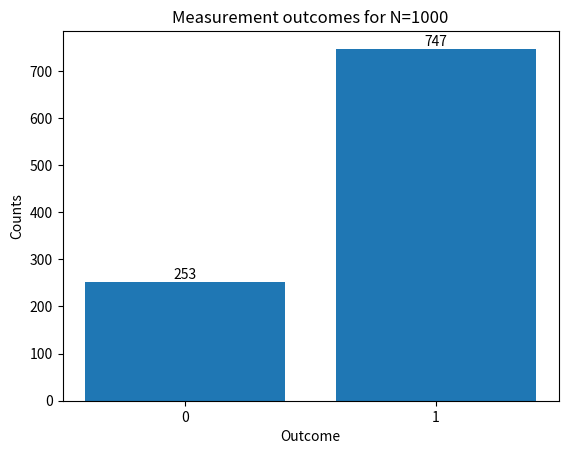

The script that saved this image:
import random

import matplotlib.pyplot as plt
import sympy as sp


def exercise2(N=1000):
    """Goal: Compute and simulate measurement probabilities, then plot a histogram.

    Qubit: |ψ⟩ = 1/2|0⟩ + (√3/2)|1⟩
    Theoretical probabilities: P(0), P(1)
    Simulate N measurements and plot histogram.
    """
    # 1. Define the amplitudes for |0⟩ and |1⟩ using sympy for exact arithmetic
    #    |ψ⟩ = (1/2)|0⟩ + (√3/2)|1⟩
    amp_0 = sp.Rational(1, 2)  # Amplitude for |0⟩
    amp_1 = sp.sqrt(3) / 2  # Amplitude for |1⟩

    # 2. Calculate the measurement probabilities
    #    P(0) = |amp_0|^2, P(1) = |amp_1|^2
    p0 = sp.simplify(abs(amp_0) ** 2)
    p1 = sp.simplify(abs(amp_1) ** 2)
    print("Theoretical probabilities:")
    print(f"P(0) = |1/2|^2 = {float(p0):.3f}")
    print(f"P(1) = |√3/2|^2 = {float(p1):.3f}")

    # 3. Simulate N measurements using Python's random module
    #    For each trial, generate a random number r in [0,1).
    #    If r < P(0), record 0; else record 1.
    outcomes = []
    for _ in range(N):
        r = random.random()
        if r < p0:
            outcomes.append(0)
        else:
            outcomes.append(1)

    # 4. Plot a histogram (bar chart) of the measurement outcomes
    #    Compare the observed frequencies to the theoretical probabilities.
    count_0 = outcomes.count(0)
    count_1 = outcomes.count(1)
    plt.bar([0, 1], [count_0, count_1], tick_label=["0", "1"])
    plt.title(f"Measurement outcomes for N={N}")
    plt.xlabel("Outcome")
    plt.ylabel("Counts")
    # Annotate bars with observed frequencies
    plt.text(0, count_0, f"{count_0}", ha="center", va="bottom")
    plt.text(1, count_1, f"{count_1}", ha="center", va="bottom")
    plt.show()


if __name__ == "__main__":
    exercise2()
